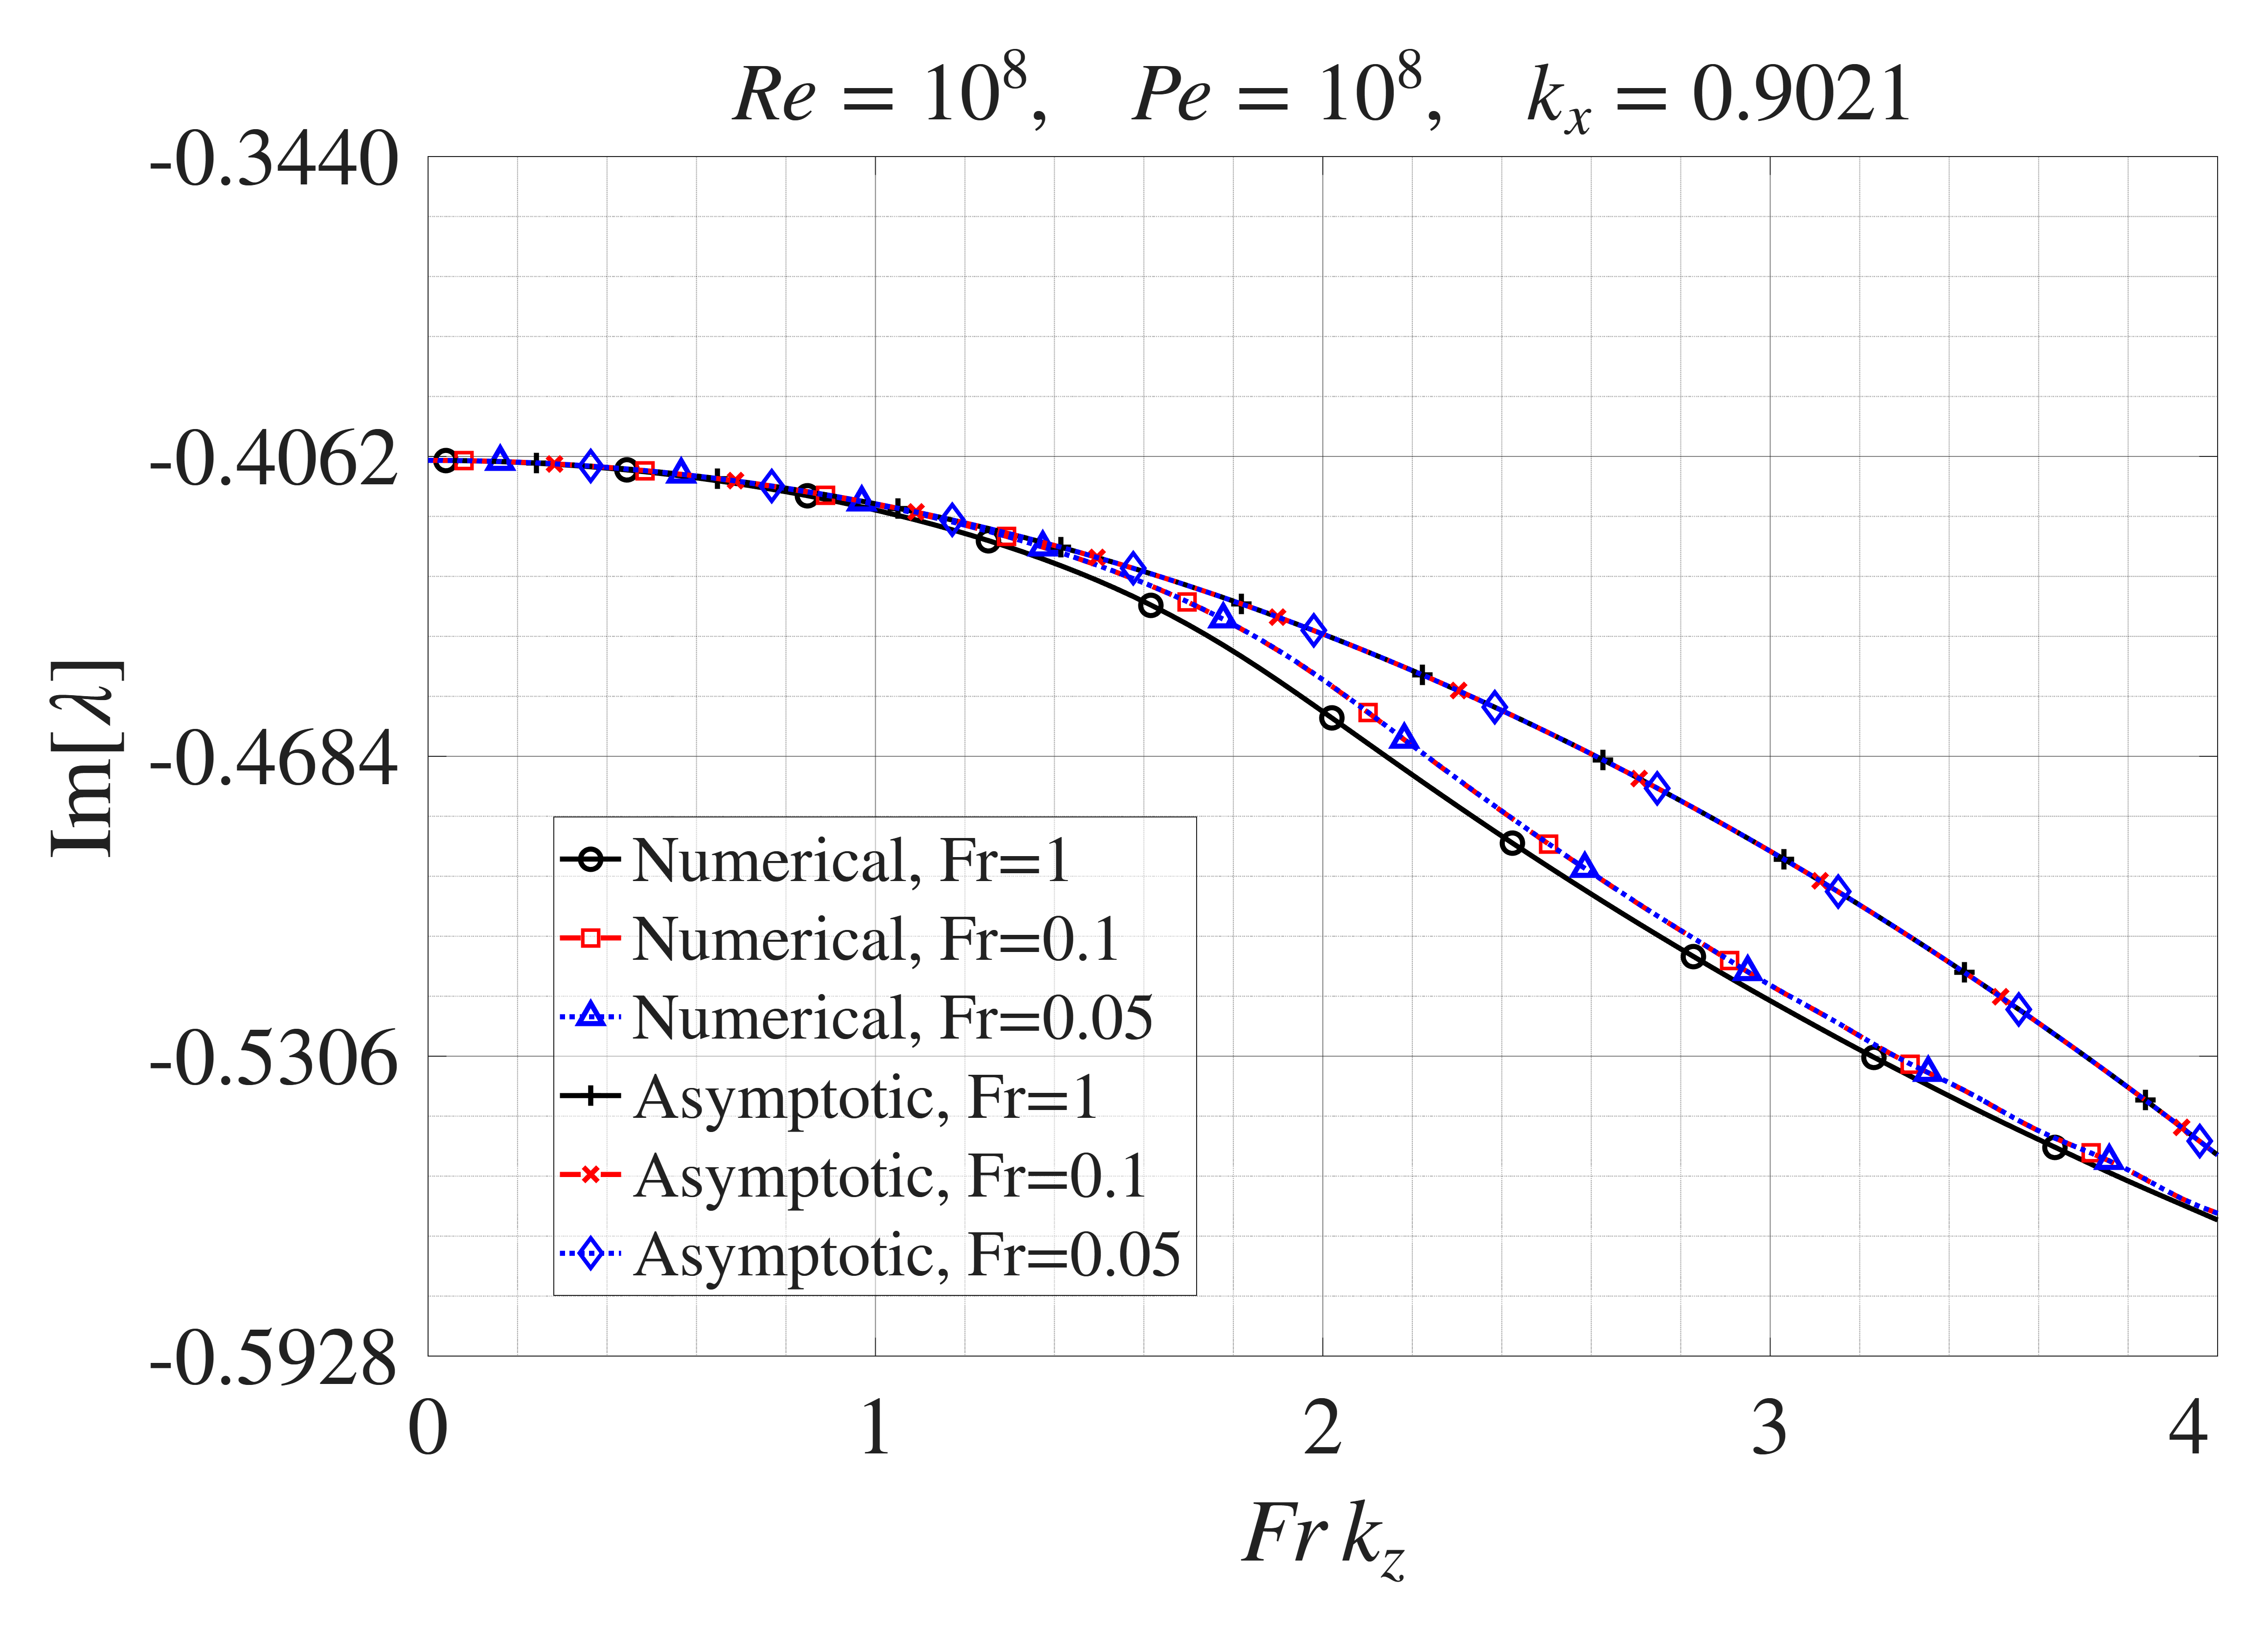

Data behind this chart, as committed beside it:
Numerical Fr=1, Fr_kz, Numerical Fr=1, imag_lambda, Numerical Fr=0.1, Fr_kz, Numerical Fr=0.1, imag_lambda, Numerical Fr=0.05, Fr_kz, Numerical Fr=0.05, imag_lambda, Asymptotic Fr=1, Fr_kz, Asymptotic Fr=1, imag_lambda, Asymptotic Fr=0.1, Fr_kz, Asymptotic Fr=0.1, imag_lambda, Asymptotic Fr=0.05, Fr_kz, Asymptotic Fr=0.05, imag_lambda
0, -0.407, 0, -0.407, 0, -0.407, 0, -0.407, 0, -0.407, 0, -0.407
0.0404, -0.407, 0.0404, -0.407, 0.0404, -0.407, 0.0404, -0.407, 0.0404, -0.407, 0.0404, -0.407
0.08081, -0.407, 0.08081, -0.407, 0.08081, -0.407, 0.08081, -0.407, 0.08081, -0.407, 0.08081, -0.407
0.1212, -0.4071, 0.1212, -0.4071, 0.1212, -0.4071, 0.1212, -0.4071, 0.1212, -0.4071, 0.1212, -0.4071
0.1616, -0.4072, 0.1616, -0.4072, 0.1616, -0.4072, 0.1616, -0.4072, 0.1616, -0.4072, 0.1616, -0.4072
0.202, -0.4074, 0.202, -0.4073, 0.202, -0.4073, 0.202, -0.4073, 0.202, -0.4073, 0.202, -0.4073
0.2424, -0.4076, 0.2424, -0.4075, 0.2424, -0.4075, 0.2424, -0.4075, 0.2424, -0.4075, 0.2424, -0.4075
0.2828, -0.4078, 0.2828, -0.4077, 0.2828, -0.4077, 0.2828, -0.4077, 0.2828, -0.4077, 0.2828, -0.4077
0.3232, -0.408, 0.3232, -0.4079, 0.3232, -0.4079, 0.3232, -0.4079, 0.3232, -0.4079, 0.3232, -0.4079
0.3636, -0.4083, 0.3636, -0.4082, 0.3636, -0.4082, 0.3636, -0.4082, 0.3636, -0.4082, 0.3636, -0.4082
0.404, -0.4086, 0.404, -0.4085, 0.404, -0.4085, 0.404, -0.4084, 0.404, -0.4084, 0.404, -0.4084
0.4444, -0.409, 0.4444, -0.4088, 0.4444, -0.4088, 0.4444, -0.4088, 0.4444, -0.4088, 0.4444, -0.4088
0.4848, -0.4093, 0.4848, -0.4091, 0.4848, -0.4091, 0.4848, -0.4091, 0.4848, -0.4091, 0.4848, -0.4091
0.5253, -0.4098, 0.5253, -0.4095, 0.5253, -0.4095, 0.5253, -0.4095, 0.5253, -0.4095, 0.5253, -0.4095
0.5657, -0.4102, 0.5657, -0.4099, 0.5657, -0.4099, 0.5657, -0.4099, 0.5657, -0.4099, 0.5657, -0.4099
0.6061, -0.4107, 0.6061, -0.4103, 0.6061, -0.4103, 0.6061, -0.4103, 0.6061, -0.4103, 0.6061, -0.4103
0.6465, -0.4112, 0.6465, -0.4108, 0.6465, -0.4108, 0.6465, -0.4107, 0.6465, -0.4107, 0.6465, -0.4107
0.6869, -0.4117, 0.6869, -0.4113, 0.6869, -0.4113, 0.6869, -0.4112, 0.6869, -0.4112, 0.6869, -0.4112
0.7273, -0.4123, 0.7273, -0.4118, 0.7273, -0.4118, 0.7273, -0.4117, 0.7273, -0.4117, 0.7273, -0.4117
0.7677, -0.413, 0.7677, -0.4123, 0.7677, -0.4123, 0.7677, -0.4123, 0.7677, -0.4123, 0.7677, -0.4123
0.8081, -0.4136, 0.8081, -0.4129, 0.8081, -0.4129, 0.8081, -0.4129, 0.8081, -0.4129, 0.8081, -0.4129
0.8485, -0.4143, 0.8485, -0.4135, 0.8485, -0.4135, 0.8485, -0.4135, 0.8485, -0.4135, 0.8485, -0.4135
0.8889, -0.415, 0.8889, -0.4142, 0.8889, -0.4142, 0.8889, -0.4141, 0.8889, -0.4141, 0.8889, -0.4141
0.9293, -0.4158, 0.9293, -0.4149, 0.9293, -0.4149, 0.9293, -0.4148, 0.9293, -0.4148, 0.9293, -0.4148
0.9697, -0.4166, 0.9697, -0.4156, 0.9697, -0.4156, 0.9697, -0.4154, 0.9697, -0.4154, 0.9697, -0.4154
1.01, -0.4175, 1.01, -0.4164, 1.01, -0.4164, 1.01, -0.4162, 1.01, -0.4162, 1.01, -0.4162
1.051, -0.4184, 1.051, -0.4172, 1.051, -0.4171, 1.051, -0.4169, 1.051, -0.4169, 1.051, -0.4169
1.091, -0.4193, 1.091, -0.418, 1.091, -0.418, 1.091, -0.4177, 1.091, -0.4177, 1.091, -0.4177
1.131, -0.4203, 1.131, -0.4189, 1.131, -0.4188, 1.131, -0.4185, 1.131, -0.4185, 1.131, -0.4185
1.172, -0.4214, 1.172, -0.4198, 1.172, -0.4197, 1.172, -0.4193, 1.172, -0.4193, 1.172, -0.4193
1.212, -0.4225, 1.212, -0.4207, 1.212, -0.4207, 1.212, -0.4202, 1.212, -0.4202, 1.212, -0.4202
1.253, -0.4236, 1.253, -0.4217, 1.253, -0.4217, 1.253, -0.4211, 1.253, -0.4211, 1.253, -0.4211
1.293, -0.4248, 1.293, -0.4227, 1.293, -0.4227, 1.293, -0.422, 1.293, -0.422, 1.293, -0.422
1.333, -0.4261, 1.333, -0.4238, 1.333, -0.4238, 1.333, -0.423, 1.333, -0.423, 1.333, -0.423
1.374, -0.4274, 1.374, -0.425, 1.374, -0.4249, 1.374, -0.424, 1.374, -0.424, 1.374, -0.424
1.414, -0.4288, 1.414, -0.4261, 1.414, -0.4261, 1.414, -0.425, 1.414, -0.425, 1.414, -0.425
1.455, -0.4303, 1.455, -0.4274, 1.455, -0.4274, 1.455, -0.426, 1.455, -0.426, 1.455, -0.426
1.495, -0.4318, 1.495, -0.4287, 1.495, -0.4287, 1.495, -0.4271, 1.495, -0.4271, 1.495, -0.4271
1.535, -0.4335, 1.535, -0.4301, 1.535, -0.43, 1.535, -0.4282, 1.535, -0.4282, 1.535, -0.4282
1.576, -0.4352, 1.576, -0.4315, 1.576, -0.4315, 1.576, -0.4293, 1.576, -0.4293, 1.576, -0.4293
1.616, -0.437, 1.616, -0.433, 1.616, -0.433, 1.616, -0.4305, 1.616, -0.4305, 1.616, -0.4305
1.657, -0.4389, 1.657, -0.4346, 1.657, -0.4346, 1.657, -0.4317, 1.657, -0.4317, 1.657, -0.4317
1.697, -0.4409, 1.697, -0.4363, 1.697, -0.4363, 1.697, -0.4329, 1.697, -0.4329, 1.697, -0.4329
1.737, -0.4431, 1.737, -0.4381, 1.737, -0.4381, 1.737, -0.4342, 1.737, -0.4342, 1.737, -0.4342
1.778, -0.4453, 1.778, -0.44, 1.778, -0.4399, 1.778, -0.4354, 1.778, -0.4354, 1.778, -0.4354
1.818, -0.4476, 1.818, -0.442, 1.818, -0.4419, 1.818, -0.4367, 1.818, -0.4367, 1.818, -0.4367
1.859, -0.4501, 1.859, -0.4441, 1.859, -0.444, 1.859, -0.4381, 1.859, -0.4381, 1.859, -0.4381
1.899, -0.4526, 1.899, -0.4463, 1.899, -0.4463, 1.899, -0.4395, 1.899, -0.4395, 1.899, -0.4395
1.939, -0.4551, 1.939, -0.4487, 1.939, -0.4487, 1.939, -0.4409, 1.939, -0.4409, 1.939, -0.4409
1.98, -0.4578, 1.98, -0.4512, 1.98, -0.4512, 1.98, -0.4423, 1.98, -0.4423, 1.98, -0.4423
2.02, -0.4604, 2.02, -0.4538, 2.02, -0.4538, 2.02, -0.4437, 2.02, -0.4437, 2.02, -0.4437
2.061, -0.4631, 2.061, -0.4565, 2.061, -0.4565, 2.061, -0.4452, 2.061, -0.4452, 2.061, -0.4452
2.101, -0.4657, 2.101, -0.4593, 2.101, -0.4592, 2.101, -0.4467, 2.101, -0.4467, 2.101, -0.4467
2.141, -0.4684, 2.141, -0.4621, 2.141, -0.462, 2.141, -0.4483, 2.141, -0.4483, 2.141, -0.4483
2.182, -0.471, 2.182, -0.4649, 2.182, -0.4648, 2.182, -0.4498, 2.182, -0.4498, 2.182, -0.4498
2.222, -0.4736, 2.222, -0.4677, 2.222, -0.4676, 2.222, -0.4515, 2.222, -0.4515, 2.222, -0.4515
2.263, -0.4762, 2.263, -0.4705, 2.263, -0.4704, 2.263, -0.4531, 2.263, -0.4531, 2.263, -0.4531
2.303, -0.4788, 2.303, -0.4732, 2.303, -0.4732, 2.303, -0.4547, 2.303, -0.4547, 2.303, -0.4547
2.343, -0.4814, 2.343, -0.476, 2.343, -0.4759, 2.343, -0.4564, 2.343, -0.4564, 2.343, -0.4564
2.384, -0.4839, 2.384, -0.4787, 2.384, -0.4786, 2.384, -0.4582, 2.384, -0.4582, 2.384, -0.4582
... 40 more rows
